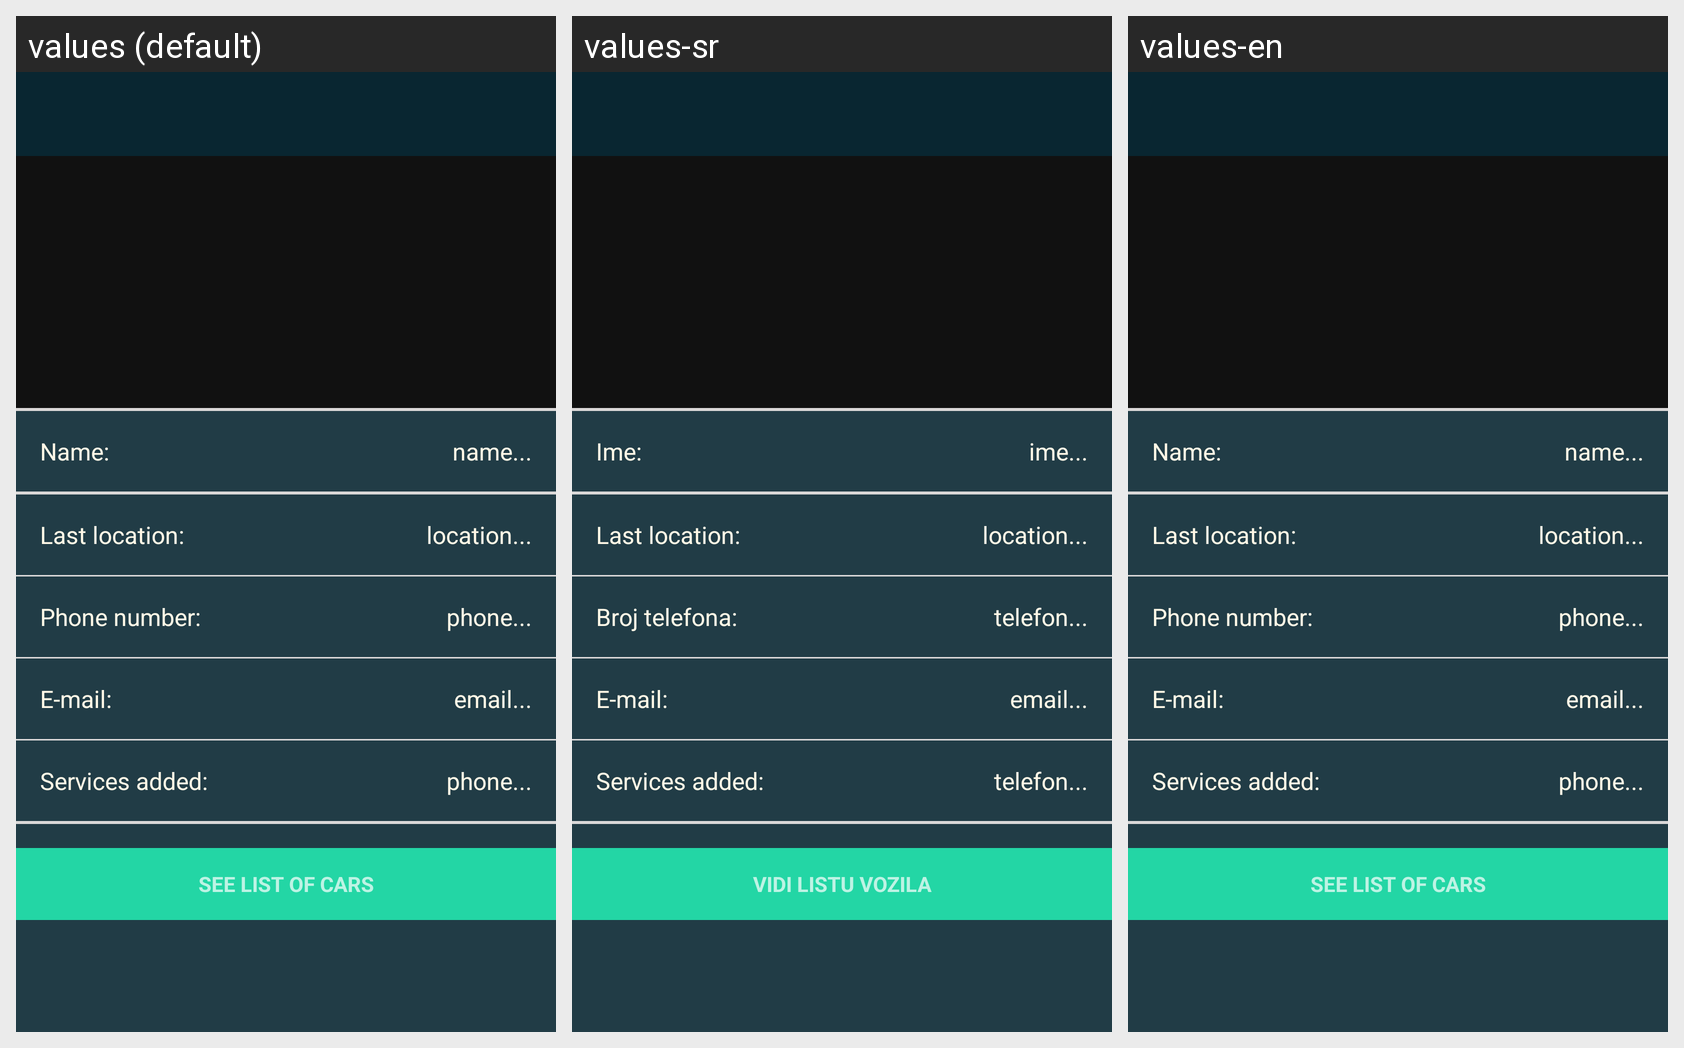

The same Android screen rendered under several of its app's locales, left to right. List the strings drawn on it with the default value and each locale's translation.
Android screen res/layout/activity_info_client.xml rendered under 3 locales, left to right: values (default), values-sr, values-en. Device: Nexus 5 (rendered at 1080×1920; each locale shown at half size, 540×960, under a caption strip naming it); theme AppTheme.
Strings drawn on this screen, with the default value and each locale's value (text and hints the layout hard-codes, and strings that could not be matched under every locale, appear in the picture but are not listed):

Name
  values: Name:
  values-sr: Ime:
  values-en: Name:

imeHint
  values: name...
  values-sr: ime...
  values-en: name...

PhoneNum
  values: Phone number:
  values-sr: Broj telefona:
  values-en: Phone number:

brojHint
  values: phone...
  values-sr: telefon...
  values-en: phone...

Email
  values: E-mail:
  values-sr: E-mail:
  values-en: E-mail:

emailHint
  values: email...
  values-sr: email...
  values-en: email...

listCars
  values: See list of cars
  values-sr: Vidi listu vozila
  values-en: See list of cars
